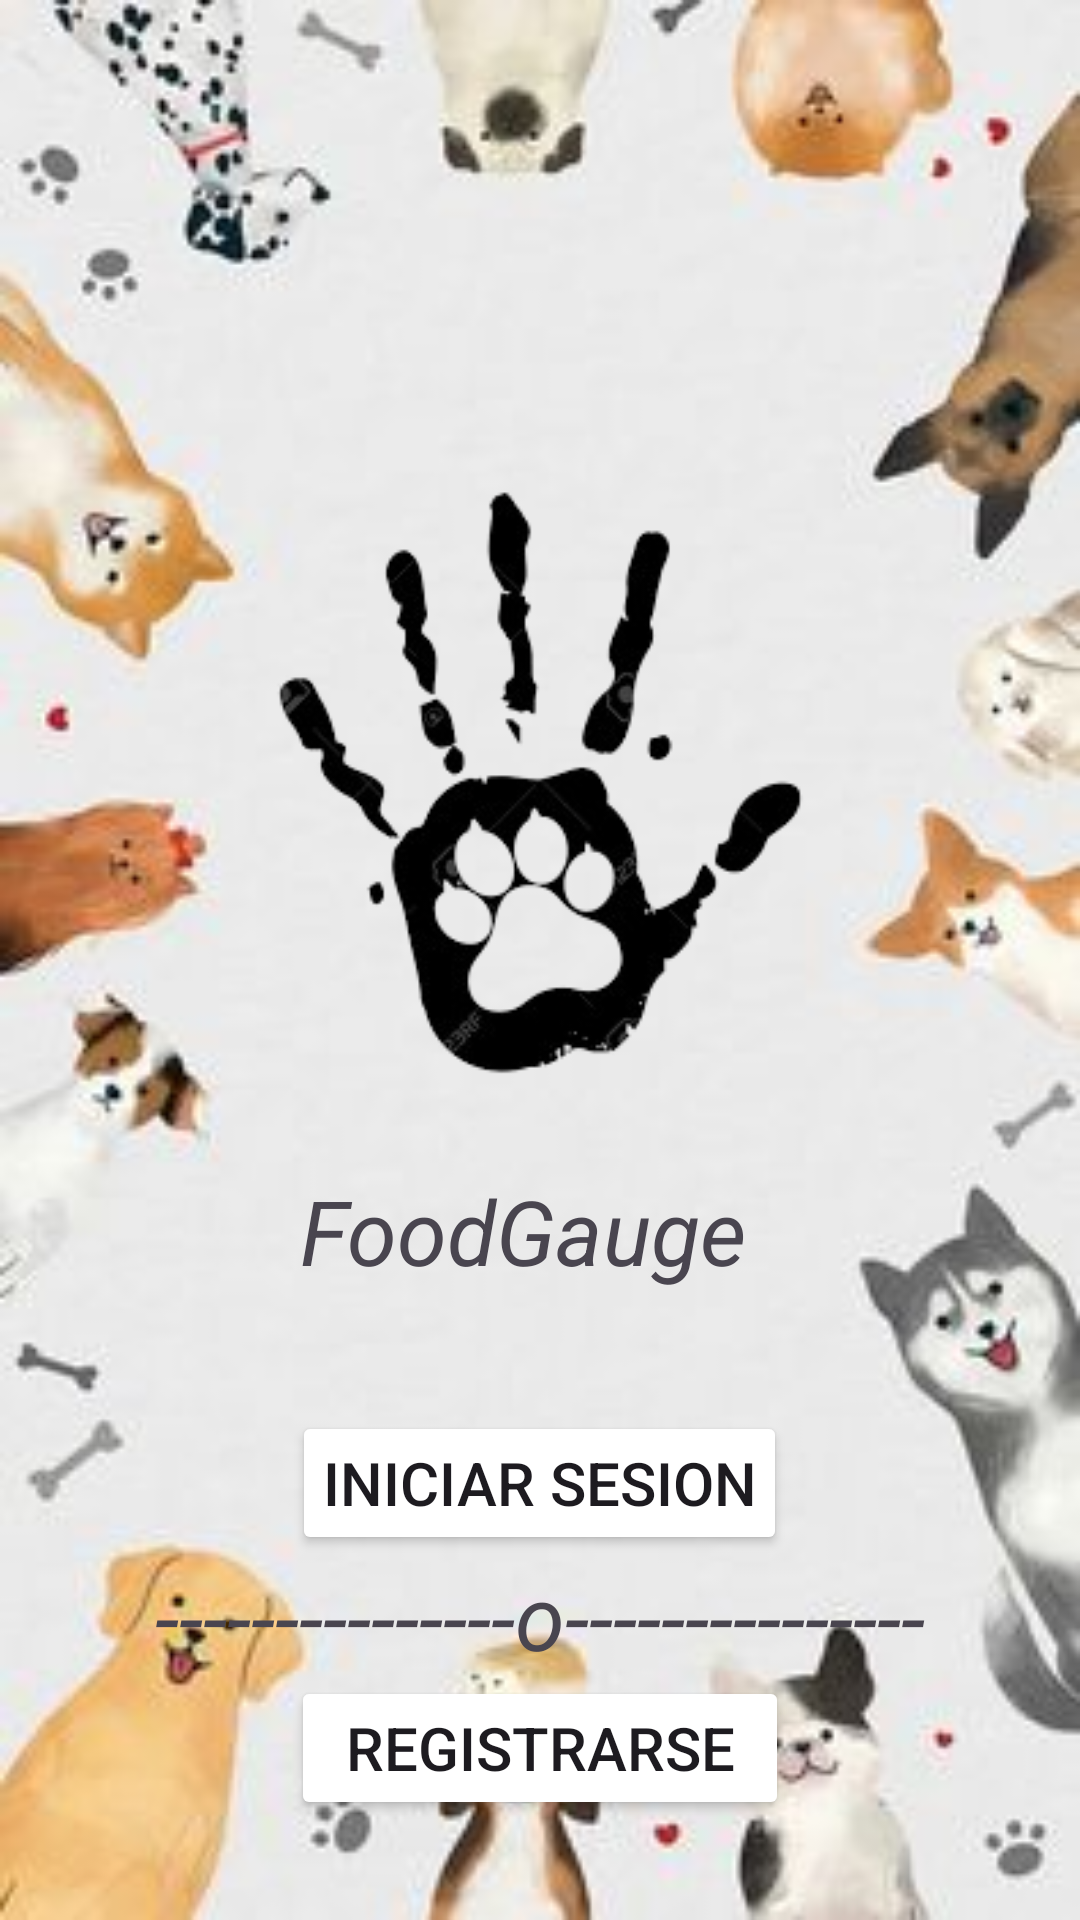

The Android layout XML behind this screen, and the referenced resources:
<!-- AndroidManifest.xml: application theme Theme.PFoodGauge -->
<!-- res/layout/activity_main.xml -->
<?xml version="1.0" encoding="utf-8"?>
<LinearLayout
    xmlns:android="http://schemas.android.com/apk/res/android"
    android:id="@+id/main"
    android:orientation="vertical"
    android:layout_width="match_parent"
    android:layout_height="match_parent"
    android:gravity="top"
    android:background="@drawable/fondo1">


    <ImageView
        android:id="@+id/logo"
        android:layout_width="204dp"
        android:layout_height="220dp"
        android:layout_gravity="center"
        android:src="@drawable/mano"
        android:layout_marginTop="150dp"
        />


    <TextView
        android:layout_width="160dp"
        android:layout_height="wrap_content"
        android:layout_gravity="center"
        android:layout_marginTop="20dp"
        android:fontFamily="sans-serif"
        android:text="@string/app_name"
        android:textColor="@color/marron"
        android:textSize="30sp"
        android:textStyle="italic" />

    <Button
        android:id="@+id/btnLogin"
        android:layout_width="165dp"
        android:layout_height="wrap_content"
        android:layout_gravity="center"
        android:layout_marginTop="40dp"
        android:backgroundTint="@color/marron"
        android:padding="5dp"
        android:text="iniciar Sesion"
        android:textSize="20sp" />

    <TextView
        android:layout_width="wrap_content"
        android:layout_height="wrap_content"
        android:layout_gravity="center"
        android:fontFamily="sans-serif"
        android:text="---------------o---------------"
        android:textColor="@color/marron"
        android:textSize="30sp"
        android:textStyle="italic" />

    <Button
        android:id="@+id/btnRegistrar"
        android:layout_width="166dp"
        android:layout_height="wrap_content"
        android:layout_gravity="center"
        android:backgroundTint="@color/marron"
        android:padding="5dp"
        android:text="Registrarse"
        android:textSize="20sp" />


</LinearLayout>
<!-- resources referenced by this layout -->
<resources>
  <!-- drawable fondo1: jpg bitmap (drawable, 14105 bytes) -->
  <!-- drawable mano: png bitmap (drawable, 21736 bytes) -->
  <string name="app_name">FoodGauge</string>
  <style name="Theme.PFoodGauge" parent="Base.Theme.PFoodGauge" />
  <style name="Base.Theme.PFoodGauge" parent="Theme.Material3.DayNight.NoActionBar">
          
          
      </style>
</resources>
